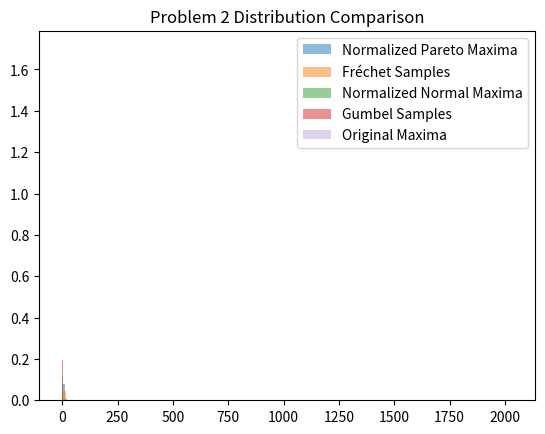

Source code (Python):
import numpy as np
from scipy.stats import kstest, pareto, genextreme, norm, gumbel_r
import matplotlib.pyplot as plt

# Problem 1
# -------------------------------------------------
n_obs = 1000
n_sim = 1000
theta = 3

# Simulate Pareto maxima
pareto_sam_max = np.empty(n_sim)
for m in range(n_sim):
    pareto_sam_aux = theta * (pareto.rvs(1, size=n_obs) + 1)  # Pareto(II) implementation
    pareto_sam_max[m] = np.max(pareto_sam_aux)

c_n = theta * n_obs
alpha = 1

# Generate Fréchet samples (genextreme with c=-1/alpha corresponds to Fréchet)
frechet_sam = genextreme.rvs(c=-1/alpha, loc=0, scale=1, size=n_obs)

# KS test
ks_stat, p_value = kstest(pareto_sam_max / c_n, frechet_sam)
print(f"Problem 1 KS Test: statistic={ks_stat:.4f}, p-value={p_value:.4f}")

# Plot histograms
plt.hist(pareto_sam_max / c_n, bins=100, density=True, alpha=0.5, label='Normalized Pareto Maxima')
plt.hist(frechet_sam, bins=100, density=True, alpha=0.5, label='Fréchet Samples')
plt.legend()
plt.title('Problem 1 Distribution Comparison')
plt.show()

# Problem 2
# -------------------------------------------------
n_obs = 100000
n_sim = 1000

# Simulate Normal maxima
norm_sam_max = np.empty(n_sim)
for m in range(n_sim):
    norm_sam_aux = norm.rvs(size=n_obs)
    norm_sam_max[m] = np.max(norm_sam_aux)

# Calculate normalization constants
log_term = np.log(n_obs)
c_n = 1 / np.sqrt(2 * log_term)
d_n = np.sqrt(2 * log_term) - (np.log(4 * np.pi) + np.log(log_term)) / (2 * np.sqrt(2 * log_term))

# Generate Gumbel samples
gumbel_sam = gumbel_r.rvs(size=n_obs)

# KS test
ks_stat, p_value = kstest((norm_sam_max - d_n) / c_n, gumbel_sam)
print(f"Problem 2 KS Test: statistic={ks_stat:.4f}, p-value={p_value:.4f}")

# Plot histograms
plt.hist((norm_sam_max - d_n) / c_n, bins=100, density=True, alpha=0.5, label='Normalized Normal Maxima')
plt.hist(gumbel_sam, bins=100, density=True, alpha=0.5, label='Gumbel Samples')
plt.hist(norm_sam_max, bins=10, density=True, alpha=0.3, label='Original Maxima')
plt.legend()
plt.title('Problem 2 Distribution Comparison')
plt.show()